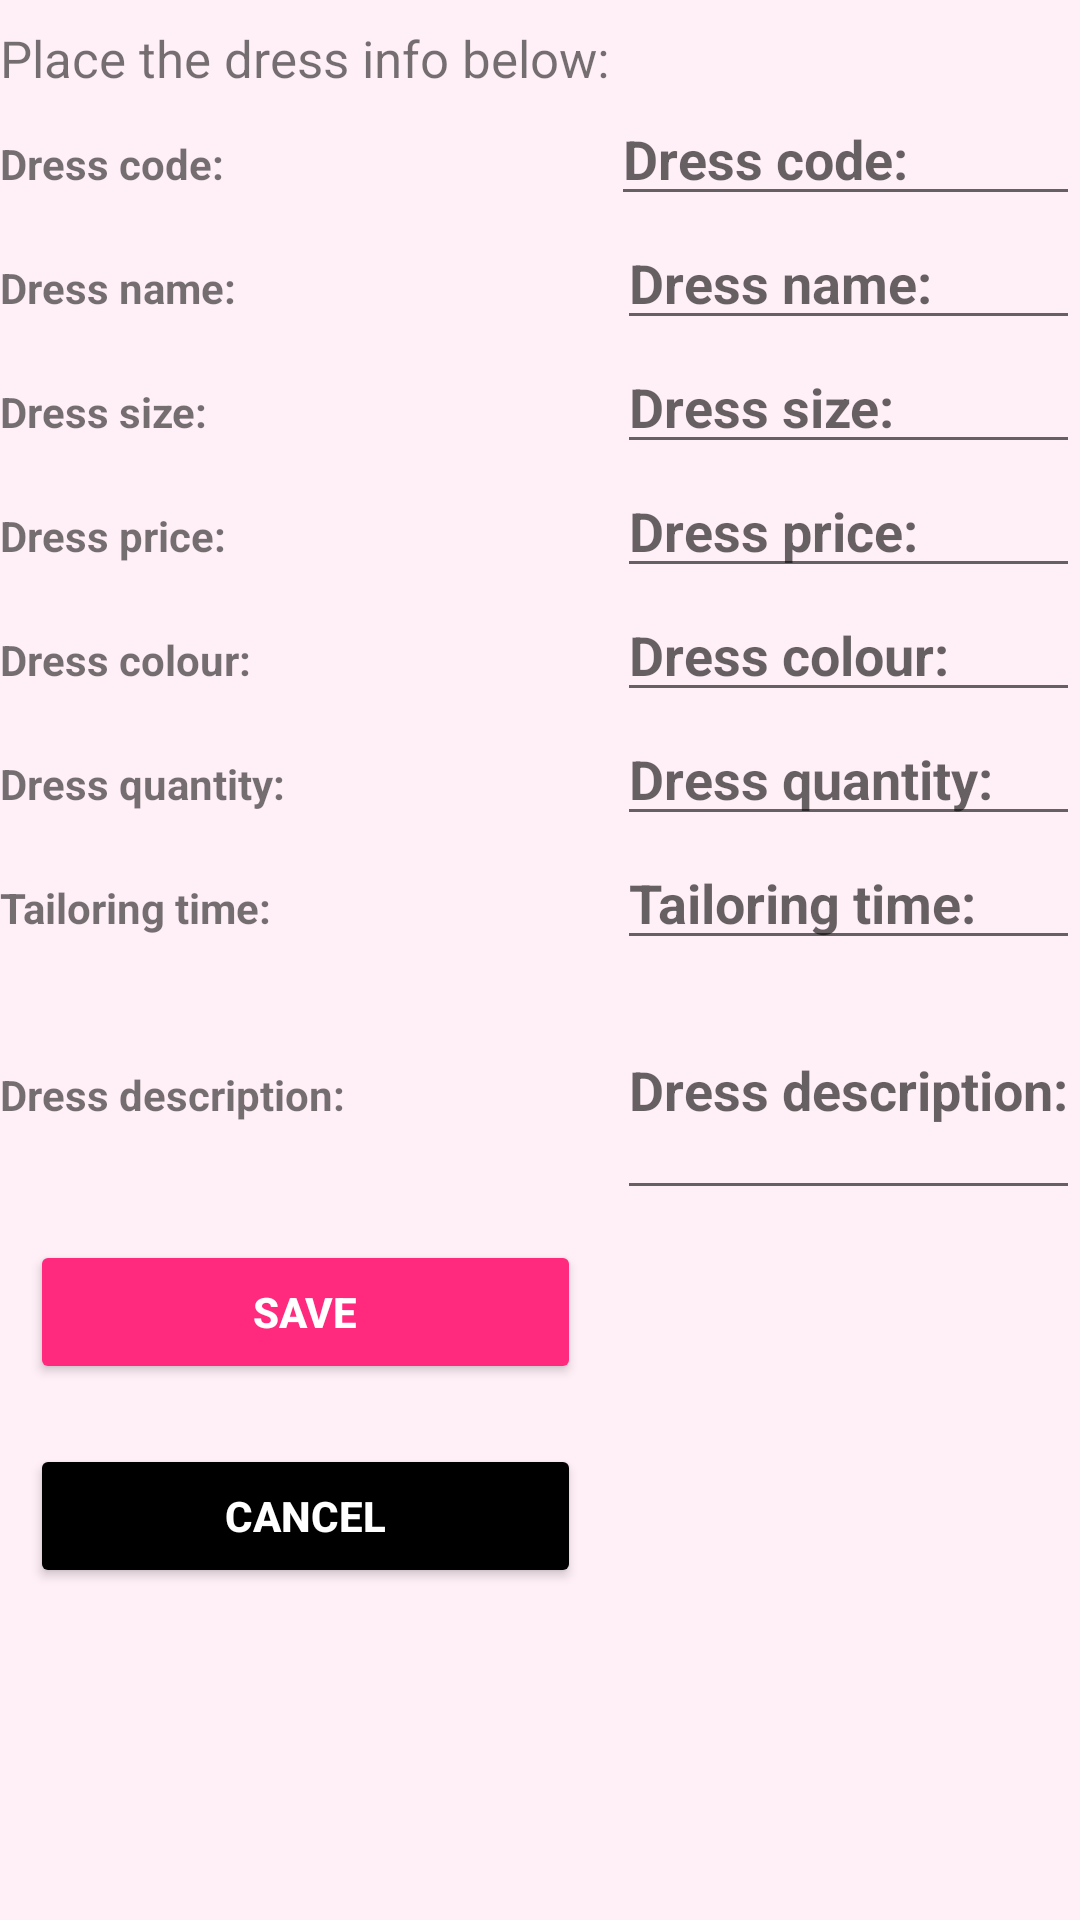

Reconstruct the res/layout file that produces this screen, plus the resources it refers to.
<!-- AndroidManifest.xml: application theme AppTheme -->
<!-- res/layout/fragment_update_dress.xml -->
<?xml version="1.0" encoding="utf-8"?>
<ScrollView xmlns:android="http://schemas.android.com/apk/res/android"
    xmlns:tools="http://schemas.android.com/tools"
    tools:context=".fragments.UpdateDressFragment"
    android:layout_width="match_parent"
    android:layout_height="match_parent"
    android:scrollbars="none"
    android:layout_column="1"
    android:layout_margin="10dp">
<TableLayout
    android:layout_width="match_parent"
    android:layout_height="wrap_content"
    android:layout_marginTop="8dp"
    android:stretchColumns="0">
        <TableRow
            android:layout_width="match_parent"
            android:layout_height="wrap_content">

                <TextView
                    android:layout_width="188dp"
                    android:layout_height="match_parent"
                    android:text="@string/place_the_dress_info_below"
                    android:textSize="17sp"></TextView>
        </TableRow>
        <TableRow android:layout_width="match_parent"
        android:layout_height="wrap_content">

                <TextView
                    android:layout_width="98dp"
                    android:text="@string/dress_code"
                    android:textStyle="bold" />
                <EditText
                    android:id="@+id/dressCode"

                    android:hint="@string/dress_code"
                    android:textStyle="bold"
                    android:autofillHints="Dress Code"
                    android:inputType="text" />
        </TableRow>

        <TableRow
            android:layout_width="match_parent"
            android:layout_height="wrap_content">
                <TextView
                    android:text="@string/dress_name"
                    android:textStyle="bold" />
                <EditText
                    android:id="@+id/dressName"
                    android:layout_marginStart="2dp"
                    android:hint="@string/dress_name"
                    android:textStyle="bold"
                    android:autofillHints="Dress Name"
                    android:inputType="text" />
        </TableRow>
        <TableRow
            android:layout_width="match_parent"
            android:layout_height="wrap_content">
                <TextView
                    android:text="@string/dress_size"
                    android:textStyle="bold" />
                <EditText
                    android:id="@+id/dressSize"
                    android:layout_marginStart="2dp"
                    android:hint="@string/dress_size"
                    android:textStyle="bold"
                    android:autofillHints="Dress Size"
                    android:inputType="numberSigned" />
        </TableRow>

        <TableRow
            android:layout_width="match_parent"
            android:layout_height="wrap_content">
                <TextView
                    android:text="@string/dress_price"
                    android:textStyle="bold" />
                <EditText
                    android:id="@+id/dressPrice"
                    android:layout_marginStart="2dp"
                    android:hint="@string/dress_price"
                    android:textStyle="bold"
                    android:autofillHints="Dress Price"
                    android:inputType="numberSigned" />
        </TableRow>

        <TableRow
            android:layout_width="match_parent"
            android:layout_height="wrap_content">
                <TextView
                    android:text="@string/dress_colour"
                    android:textStyle="bold" />
                <EditText
                    android:id="@+id/dressColour"
                    android:layout_marginStart="2dp"
                    android:hint="@string/dress_colour"
                    android:textStyle="bold"
                    android:autofillHints="Dress Colour"
                    android:inputType="text" />
        </TableRow>
        <TableRow
            android:layout_width="match_parent"
            android:layout_height="wrap_content">
                <TextView
                    android:text="@string/dress_quantity"
                    android:textStyle="bold" />
                <EditText
                    android:id="@+id/dressQuantity"
                    android:layout_marginStart="2dp"
                    android:hint="@string/dress_quantity"
                    android:textStyle="bold"
                    android:autofillHints="Dress Quantity"
                    android:inputType="numberSigned" />
        </TableRow>
        <TableRow
            android:layout_width="match_parent"
            android:layout_height="wrap_content">
                <TextView
                    android:text="@string/dress_tailoring_time"
                    android:textStyle="bold" />
                <EditText
                    android:id="@+id/dressTailor"
                    android:layout_marginStart="2dp"
                    android:hint="@string/dress_tailoring_time"
                    android:textStyle="bold"
                    android:autofillHints="Tailoring Time"
                    android:inputType="text" />
        </TableRow>
        <TableRow
            android:layout_width="match_parent"
            android:layout_height="wrap_content">
                <TextView
                    android:text="@string/dress_desc"
                    android:textStyle="bold" />
                <EditText
                    android:id="@+id/dressDesc"
                    android:layout_marginStart="2dp"
                    android:hint="@string/dress_desc"
                    android:textStyle="bold"
                    android:autofillHints="Dress Description"
                    android:inputType="textMultiLine"
                    android:lines="3"/>
        </TableRow>

        <TableRow
            android:layout_width="match_parent"
            android:layout_height="match_parent">
                <Button
                    android:id="@+id/ButtonUpdateDress"
                    android:layout_width="wrap_content"
                    android:layout_height="wrap_content"
                    android:layout_margin="10dp"
                    android:text="@string/save"
                    android:textStyle="bold"
                    android:theme="@style/AppTheme.ButtonPink" />

        </TableRow>
        <TableRow
            android:layout_width="match_parent"
            android:layout_height="match_parent">
                <Button
            android:id="@+id/ButtonCancelUpdate"
            android:layout_width="wrap_content"
            android:layout_height="wrap_content"
            android:layout_margin="10dp"
            android:text="@string/cancel"
            android:textStyle="bold"
            android:theme="@style/AppTheme.ButtonBlack" />

        </TableRow>
</TableLayout>
</ScrollView>
<!-- resources referenced by this layout -->
<resources>
  <string name="cancel">Cancel</string>
  <string name="dress_code">Dress code: </string>
  <string name="dress_colour">Dress colour: </string>
  <string name="dress_desc">Dress description: </string>
  <string name="dress_name">Dress name: </string>
  <string name="dress_price">Dress price: </string>
  <string name="dress_quantity">Dress quantity: </string>
  <string name="dress_size">Dress size: </string>
  <string name="dress_tailoring_time">Tailoring time: </string>
  <string name="place_the_dress_info_below">Place the dress info below:</string>
  <string name="save">Save</string>
  <style name="AppTheme.ButtonBlack" parent="Widget.AppCompat.Button.Colored">
          <item name="colorButtonNormal">@color/Black</item>
          <item name="android:textColor">@color/White</item>
      </style>
  <style name="AppTheme.ButtonPink" parent="Widget.AppCompat.Button.Colored">
          <item name="colorButtonNormal">@color/DarkPink</item>
          <item name="android:textColor">@color/White</item>
      </style>
  <style name="AppTheme" parent="Theme.AppCompat.Light.DarkActionBar">
          
          <item name="colorPrimary">@color/colorPrimary</item>
          <item name="colorPrimaryDark">@color/colorPrimaryDark</item>
          <item name="colorAccent">@color/colorAccent</item>
          <item name="android:windowBackground">@color/backgroudColor</item>
      </style>
  <color name="Black">#000000</color>
  <color name="White">#FFFFFF</color>
  <color name="DarkPink">#FF297E</color>
  <color name="colorPrimary">#6200EE</color>
  <color name="colorPrimaryDark">#3700B3</color>
  <color name="colorAccent">#03DAC5</color>
  <color name="backgroudColor">#FFEFF7</color>
</resources>
